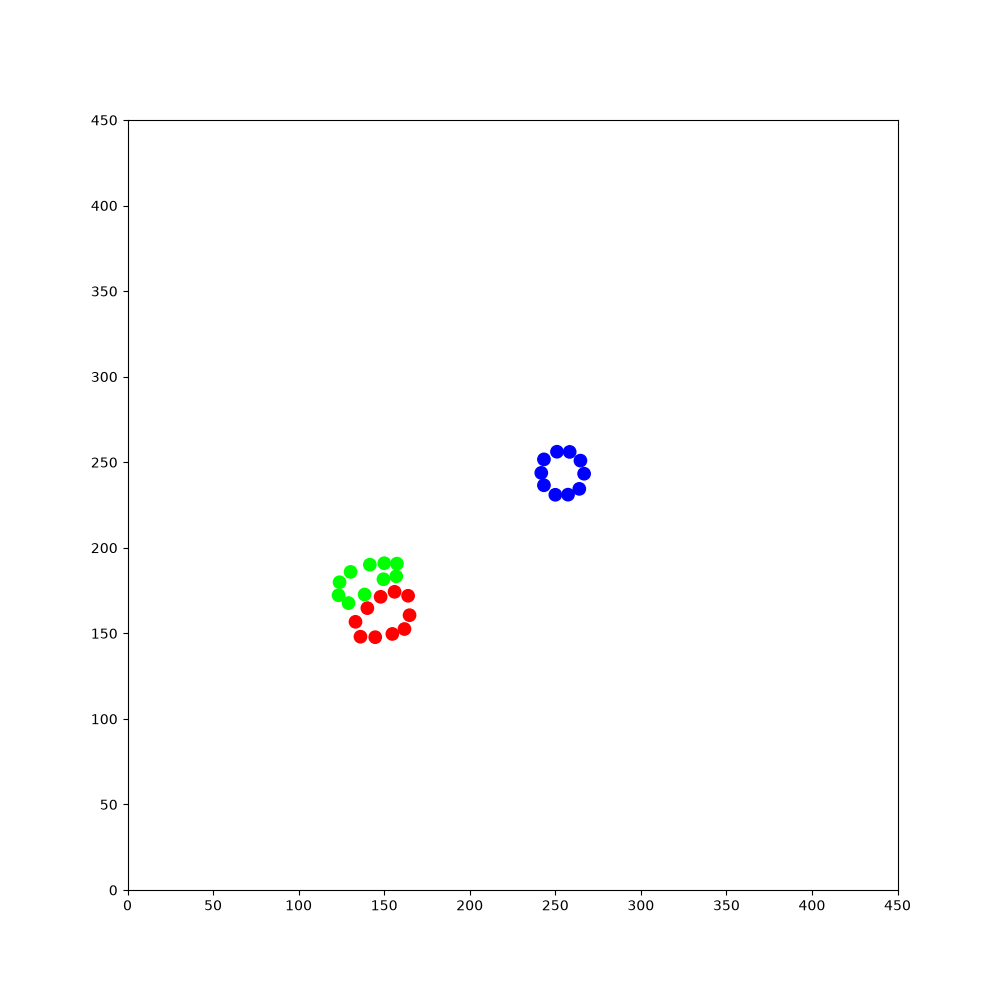

The table this chart was drawn from, first rows:
409.791, 406.533, 1.42709, 1, 0, 0, 147.876, 169.138, -0.810229, 1, 0, 0, 284.464, 230.676, -0.141156, 1, 0, 0, 136.88, 224.2, 1.02637, 1, 0, 0
409.8, 406.5, 1.427, 1, 0, 0, 147.9, 169.1, -0.8102, 1, 0, 0, 284.5, 230.7, -0.1412, 1, 0, 0, 136.9, 224.2, 1.026, 1, 0, 0
409.9, 407.4, 1.512, 1, 0, 0, 148.5, 168.5, -0.7287, 1, 0, 0, 285.3, 230.6, -0.0597, 1, 0, 0, 137.3, 225, 1.117, 1, 0, 0
409.9, 407.4, 1.963, 1, 0, 0, 148.5, 168.5, -0.2816, 1, 0, 0, 286.2, 230.6, 0.01444, 1, 0, 0, 137.7, 225.8, 1.195, 1, 0, 0
409.4, 408.6, 1.966, 1, 0, 0, 149.7, 168.2, -0.279, 1, 0, 0, 287.1, 230.6, 0.09738, 1, 0, 0, 138, 226.6, 1.268, 1, 0, 0
408.9, 409.7, 1.958, 1, 0, 0, 150.5, 168, -0.1991, 1, 0, 0, 287.1, 230.6, 0.5602, 1, 0, 0, 138.2, 227.5, 1.36, 1, 0, 0
408.5, 410.8, 1.979, 1, 0, 0, 151.4, 167.8, -0.1266, 1, 0, 0, 287.1, 230.6, 1.019, 1, 0, 0, 138.2, 227.5, 1.832, 1, 0, 0
408.1, 411.6, 2.061, 1, 0, 0, 152.2, 167.8, -0.04956, 1, 0, 0, 287.5, 231.3, 1.094, 1, 0, 0, 138.2, 227.5, 2.293, 1, 0, 0
407.7, 412.3, 2.145, 1, 0, 0, 153.1, 167.8, 0.04045, 1, 0, 0, 287.8, 232.1, 1.177, 1, 0, 0, 138.2, 227.4, 2.736, 1, 0, 0
407.7, 412.3, 2.61, 1, 0, 0, 154, 167.8, 0.1194, 1, 0, 0, 288.3, 233.3, 1.186, 1, 0, 0, 138.2, 227.4, -3.1, 1, 0, 0
407.7, 412.3, 3.066, 1, 0, 0, 154.8, 168, 0.2022, 1, 0, 0, 288.8, 234.4, 1.193, 1, 0, 0, 138.2, 227.4, -2.65, 1, 0, 0
407.7, 412.3, -2.771, 1, 0, 0, 155.7, 168.2, 0.2721, 1, 0, 0, 289.2, 235.5, 1.18, 1, 0, 0, 138.2, 227.4, -2.184, 1, 0, 0
406.9, 411.9, -2.686, 1, 0, 0, 156.5, 168.4, 0.3442, 1, 0, 0, 289.7, 236.7, 1.186, 1, 0, 0, 137.5, 226.5, -2.198, 1, 0, 0
406.9, 411.9, -2.222, 1, 0, 0, 157.3, 168.8, 0.4251, 1, 0, 0, 290.1, 237.8, 1.176, 1, 0, 0, 137, 225.7, -2.114, 1, 0, 0
406.1, 411, -2.231, 1, 0, 0, 157.3, 168.8, 0.8701, 1, 0, 0, 290.4, 238.6, 1.259, 1, 0, 0, 136.4, 224.7, -2.103, 1, 0, 0
405.7, 410.3, -2.152, 1, 0, 0, 158.1, 169.7, 0.8605, 1, 0, 0, 290.8, 239.7, 1.264, 1, 0, 0, 135.7, 223.6, -2.105, 1, 0, 0
405, 409.3, -2.154, 1, 0, 0, 158.6, 170.4, 0.9411, 1, 0, 0, 291.2, 240.9, 1.253, 1, 0, 0, 135.1, 222.5, -2.096, 1, 0, 0
404.3, 408.2, -2.158, 1, 0, 0, 159.4, 171.3, 0.9198, 1, 0, 0, 291.6, 242.1, 1.274, 1, 0, 0, 134.5, 221.5, -2.105, 1, 0, 0
403.6, 407.2, -2.172, 1, 0, 0, 160.1, 172.3, 0.912, 1, 0, 0, 291.9, 243.3, 1.273, 1, 0, 0, 133.9, 220.4, -2.102, 1, 0, 0
402.9, 406.2, -2.159, 1, 0, 0, 160.6, 173, 0.9945, 1, 0, 0, 292.3, 244.5, 1.271, 1, 0, 0, 133.3, 219.4, -2.102, 1, 0, 0
402.3, 405.2, -2.164, 1, 0, 0, 161.3, 174, 1.006, 1, 0, 0, 292.7, 245.7, 1.266, 1, 0, 0, 132.6, 218.3, -2.084, 1, 0, 0
401.6, 404.2, -2.156, 1, 0, 0, 161.9, 175.1, 1.008, 1, 0, 0, 293.1, 246.9, 1.257, 1, 0, 0, 132.1, 217.3, -2.082, 1, 0, 0
400.9, 403.1, -2.159, 1, 0, 0, 162.6, 176.1, 0.9913, 1, 0, 0, 293.4, 248.1, 1.241, 1, 0, 0, 131.5, 216.3, -2.084, 1, 0, 0
400.2, 402.1, -2.165, 1, 0, 0, 163, 176.9, 1.065, 1, 0, 0, 293.8, 249.2, 1.238, 1, 0, 0, 130.9, 215.2, -2.075, 1, 0, 0
399.5, 401.1, -2.16, 1, 0, 0, 163.6, 177.9, 1.061, 1, 0, 0, 294.2, 250.4, 1.234, 1, 0, 0, 130.3, 214.1, -2.076, 1, 0, 0
398.9, 400.2, -2.16, 1, 0, 0, 164.2, 179, 1.044, 1, 0, 0, 294.6, 250.7, 1.301, 1, 0, 0, 129.7, 213.1, -2.075, 1, 0, 0
398.2, 399.2, -2.154, 1, 0, 0, 164.6, 179.7, 1.122, 1, 0, 0, 294.9, 250.8, 1.375, 1, 0, 0, 129.1, 212, -2.088, 1, 0, 0
397.6, 398.2, -2.167, 1, 0, 0, 165.1, 180.8, 1.127, 1, 0, 0, 295.4, 250.8, 1.466, 1, 0, 0, 128.5, 210.9, -2.098, 1, 0, 0
396.8, 397.1, -2.179, 1, 0, 0, 165.7, 182, 1.127, 1, 0, 0, 295.6, 250.4, 1.907, 1, 0, 0, 127.9, 209.9, -2.089, 1, 0, 0
396.1, 396.1, -2.188, 1, 0, 0, 166, 182.8, 1.222, 1, 0, 0, 295.7, 250.7, 1.906, 1, 0, 0, 127.3, 208.8, -2.081, 1, 0, 0
395.4, 395.2, -2.178, 1, 0, 0, 166.4, 184, 1.225, 1, 0, 0, 296, 251.1, 1.888, 1, 0, 0, 126.7, 207.8, -2.075, 1, 0, 0
394.7, 394.1, -2.183, 1, 0, 0, 166.9, 185.1, 1.211, 1, 0, 0, 296.2, 251.6, 1.969, 1, 0, 0, 126.2, 206.8, -2.073, 1, 0, 0
394, 393.1, -2.171, 1, 0, 0, 167.3, 186.2, 1.208, 1, 0, 0, 296.2, 252.2, 2.047, 1, 0, 0, 125.6, 205.7, -2.08, 1, 0, 0
393.4, 392.1, -2.171, 1, 0, 0, 167.6, 187, 1.295, 1, 0, 0, 296.3, 252.2, 2.512, 1, 0, 0, 125, 204.6, -2.091, 1, 0, 0
392.7, 391.2, -2.159, 1, 0, 0, 167.9, 188.2, 1.305, 1, 0, 0, 296.3, 252.1, 2.985, 1, 0, 0, 124.4, 203.6, -2.098, 1, 0, 0
392, 390.2, -2.146, 1, 0, 0, 168.2, 189.4, 1.294, 1, 0, 0, 295.4, 252.4, 2.979, 1, 0, 0, 124, 202.8, -2.015, 1, 0, 0
391.4, 389.1, -2.142, 1, 0, 0, 168.4, 190.2, 1.37, 1, 0, 0, 294.6, 252.5, 3.058, 1, 0, 0, 123.4, 201.7, -2.022, 1, 0, 0
390.7, 388.1, -2.137, 1, 0, 0, 168.7, 191.4, 1.358, 1, 0, 0, 294.7, 252.5, -2.773, 1, 0, 0, 122.9, 200.6, -2.033, 1, 0, 0
390.1, 387.1, -2.125, 1, 0, 0, 168.9, 192.6, 1.362, 1, 0, 0, 293.5, 252.1, -2.768, 1, 0, 0, 122.3, 199.4, -2.03, 1, 0, 0
389.5, 386.1, -2.134, 1, 0, 0, 169.1, 193.4, 1.451, 1, 0, 0, 292.4, 251.6, -2.769, 1, 0, 0, 121.8, 198.4, -2.023, 1, 0, 0
388.8, 385, -2.138, 1, 0, 0, 169.1, 194.3, 1.538, 1, 0, 0, 291.2, 251.2, -2.774, 1, 0, 0, 121.2, 197.2, -2.014, 1, 0, 0
388.4, 384.3, -2.053, 1, 0, 0, 169.2, 195.5, 1.538, 1, 0, 0, 290, 250.7, -2.778, 1, 0, 0, 120.7, 196.1, -2.012, 1, 0, 0
388.4, 384.3, -1.61, 1, 0, 0, 169.2, 196.4, 1.608, 1, 0, 0, 288.9, 250.3, -2.782, 1, 0, 0, 120.2, 195, -1.994, 1, 0, 0
388.4, 383.5, -1.523, 1, 0, 0, 169.1, 197.6, 1.605, 1, 0, 0, 287.8, 249.9, -2.782, 1, 0, 0, 119.7, 193.9, -2.001, 1, 0, 0
388.4, 383.5, -1.06, 1, 0, 0, 169.1, 198.4, 1.677, 1, 0, 0, 286.6, 249.5, -2.782, 1, 0, 0, 119.2, 192.8, -2.005, 1, 0, 0
388.4, 383.5, -0.602, 1, 0, 0, 168.9, 199.3, 1.772, 1, 0, 0, 285.5, 249, -2.777, 1, 0, 0, 118.7, 191.7, -2.003, 1, 0, 0
388.4, 383.5, -0.161, 1, 0, 0, 168.9, 199.3, 2.227, 1, 0, 0, 284.4, 248.6, -2.777, 1, 0, 0, 118.2, 190.6, -2.012, 1, 0, 0
388.4, 383.5, 0.2755, 1, 0, 0, 168.1, 200.3, 2.231, 1, 0, 0, 283.3, 248.2, -2.778, 1, 0, 0, 117.6, 189.5, -2.013, 1, 0, 0
388.3, 383.5, 0.7203, 1, 0, 0, 167.4, 201.3, 2.232, 1, 0, 0, 282.1, 247.7, -2.797, 1, 0, 0, 117.1, 188.4, -2.004, 1, 0, 0
388.3, 383.5, 1.169, 1, 0, 0, 166.6, 202.3, 2.212, 1, 0, 0, 281, 247.3, -2.783, 1, 0, 0, 116.6, 187.3, -1.997, 1, 0, 0
388.3, 383.4, 1.624, 1, 0, 0, 165.9, 203.3, 2.2, 1, 0, 0, 279.8, 246.9, -2.79, 1, 0, 0, 116.1, 186.2, -1.996, 1, 0, 0
388.3, 383.4, 2.082, 1, 0, 0, 165.1, 204.3, 2.212, 1, 0, 0, 278.7, 246.5, -2.795, 1, 0, 0, 115.6, 185.1, -1.993, 1, 0, 0
387.7, 384.5, 2.085, 1, 0, 0, 164.4, 205.3, 2.205, 1, 0, 0, 277.6, 246.1, -2.78, 1, 0, 0, 115.1, 184, -2.007, 1, 0, 0
387.2, 385.3, 2.163, 1, 0, 0, 163.7, 206.3, 2.187, 1, 0, 0, 276.5, 245.6, -2.776, 1, 0, 0, 114.6, 182.9, -2.012, 1, 0, 0
387.3, 385.3, 2.636, 1, 0, 0, 163.2, 207, 2.28, 1, 0, 0, 275.3, 245.2, -2.778, 1, 0, 0, 114.1, 181.7, -1.994, 1, 0, 0
387.3, 385.3, 3.078, 1, 0, 0, 162.6, 207.6, 2.369, 1, 0, 0, 274.2, 244.8, -2.792, 1, 0, 0, 113.6, 180.6, -1.98, 1, 0, 0
386.1, 385.3, 3.068, 1, 0, 0, 162.6, 207.6, 2.808, 1, 0, 0, 273, 244.4, -2.789, 1, 0, 0, 113.1, 179.5, -1.988, 1, 0, 0
385.2, 385.4, -3.14, 1, 0, 0, 161.4, 208, 2.824, 1, 0, 0, 271.9, 243.9, -2.791, 1, 0, 0, 112.6, 178.4, -2.004, 1, 0, 0
385.2, 385.4, -2.7, 1, 0, 0, 160.3, 208.4, 2.836, 1, 0, 0, 270.7, 243.5, -2.796, 1, 0, 0, 112.1, 177.3, -2.009, 1, 0, 0
385.3, 385.2, -2.252, 1, 0, 0, 159.4, 208.6, 2.918, 1, 0, 0, 269.5, 243.1, -2.813, 1, 0, 0, 111.6, 176.2, -2.007, 1, 0, 0
384.6, 384.3, -2.255, 1, 0, 0, 158.2, 208.9, 2.902, 1, 0, 0, 268.3, 242.7, -2.825, 1, 0, 0, 111.1, 175.1, -1.988, 1, 0, 0
... 1,740 more rows
